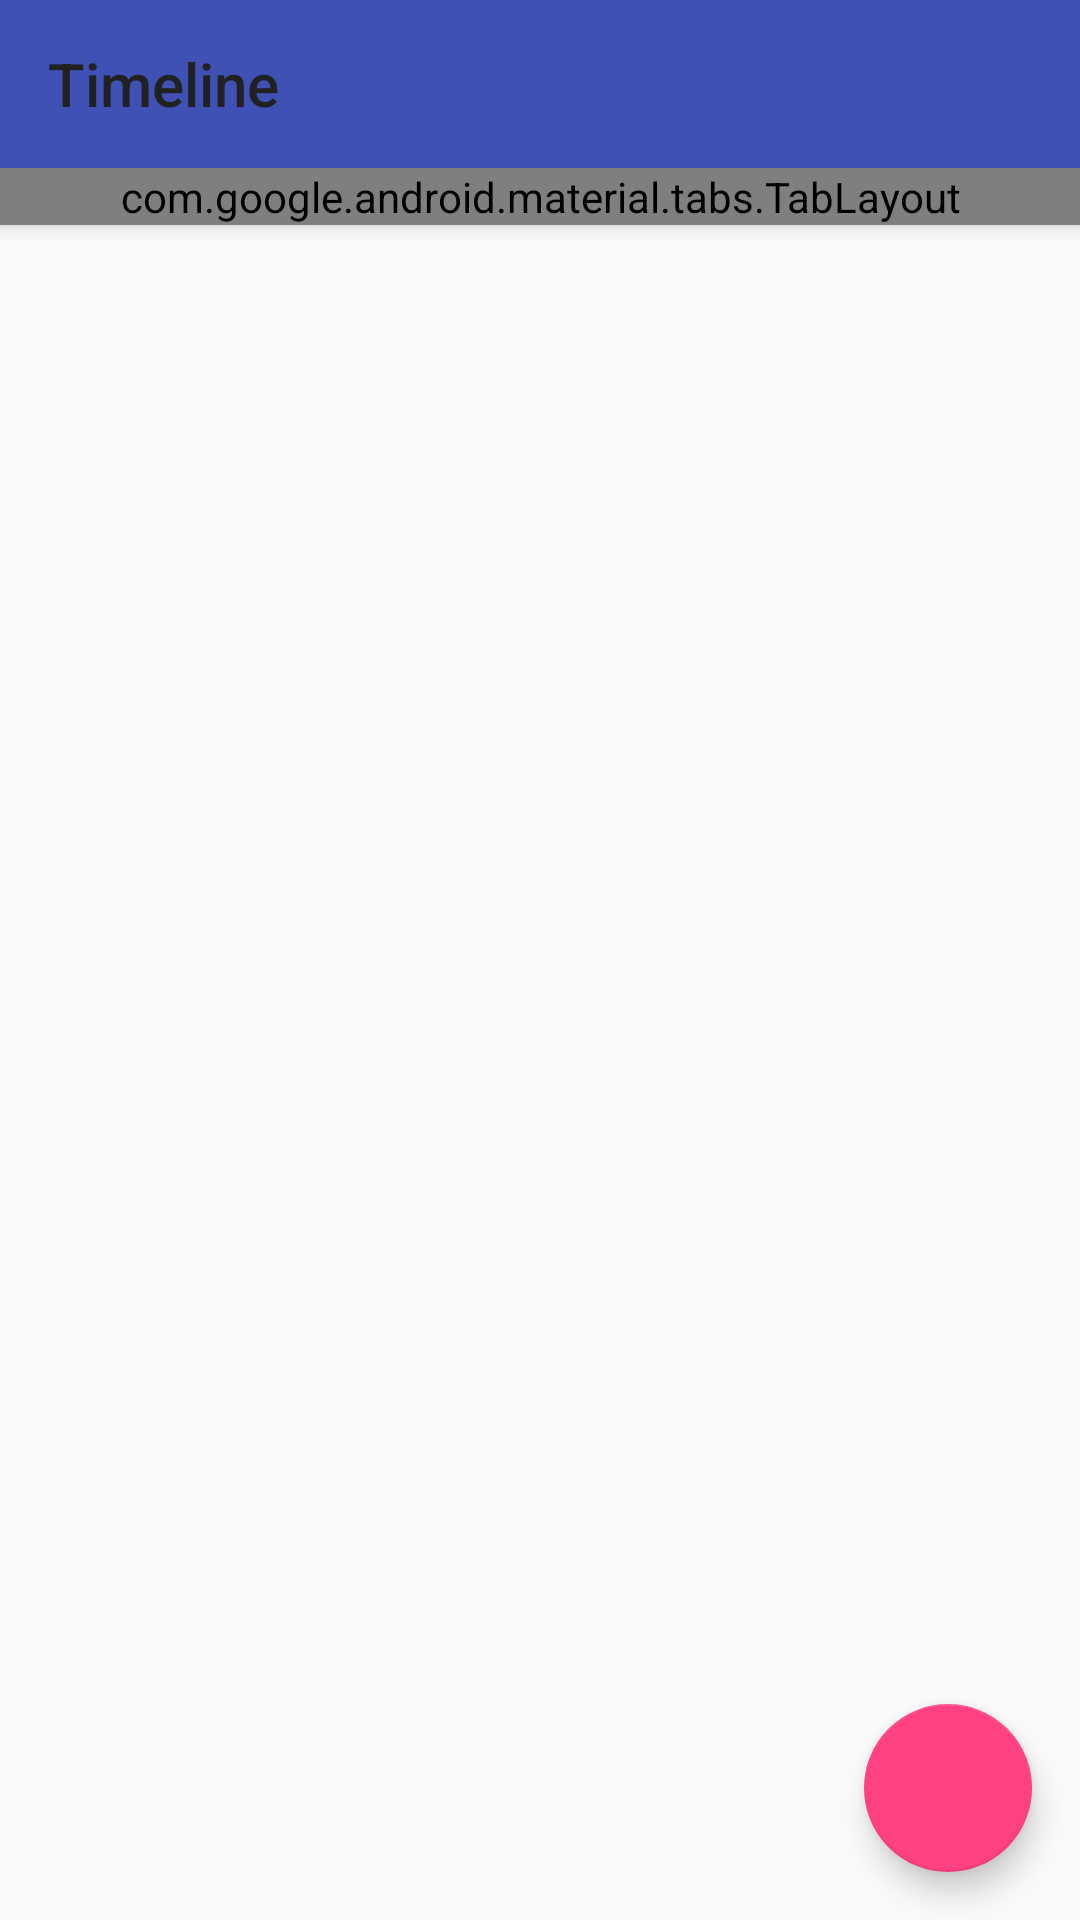

Write the Android layout XML for this screen, with the resource values it uses.
<!-- AndroidManifest.xml: application theme AppTheme -->
<!-- res/layout/fragment_timeline.xml -->
<?xml version="1.0" encoding="utf-8"?>
<android.support.design.widget.CoordinatorLayout
    xmlns:android="http://schemas.android.com/apk/res/android"
    xmlns:app="http://schemas.android.com/apk/res-auto"
    xmlns:tools="http://schemas.android.com/tools"
    android:layout_width="match_parent"
    android:layout_height="match_parent"
    android:orientation="vertical"
    tools:context=".ui.MainActivity">

    <android.support.design.widget.AppBarLayout
        android:layout_width="match_parent"
        android:layout_height="wrap_content"
        android:theme="@style/AppTheme.AppBarOverlay"
        android:id="@+id/app_bar">

        <android.support.v7.widget.Toolbar
            android:id="@+id/toolbar"
            android:layout_width="match_parent"
            android:layout_height="?attr/actionBarSize"
            app:popupTheme="@style/AppTheme.PopupOverlay"
            app:titleTextColor="@color/colorPrimaryText"
            app:layout_scrollFlags="scroll|enterAlways"
            app:title="@string/timeline" />

        <android.support.design.widget.TabLayout
            android:layout_width="match_parent"
            android:layout_height="wrap_content"
            android:id="@+id/tab_layout"
            app:tabBackground="@color/colorPrimary"
            app:tabIndicatorColor="@color/colorAccent"
            app:tabSelectedTextColor="@color/colorAccent"
            app:tabTextColor="@drawable/nav_item_color"
            app:tabGravity="fill" />

    </android.support.design.widget.AppBarLayout>

    <android.support.v4.view.ViewPager
        android:layout_width="match_parent"
        android:layout_height="match_parent"
        android:id="@+id/view_pager"
        app:layout_behavior="@string/appbar_scrolling_view_behavior" />

    <android.support.design.widget.FloatingActionButton
        android:id="@+id/fab"
        android:layout_width="wrap_content"
        android:layout_height="wrap_content"
        android:layout_gravity="bottom|end"
        android:layout_margin="@dimen/fab_margin"
        android:tint="@android:color/white"
        app:backgroundTint="@color/colorAccent"
        android:contentDescription="@string/fab_description"
        app:srcCompat="@drawable/ic_calendar_white_24dp" />

</android.support.design.widget.CoordinatorLayout>
<!-- resources referenced by this layout -->
<resources>
  <color name="colorAccent">#FF4081</color>
  <color name="colorPrimary">#3F51B5</color>
  <color name="colorPrimaryText">#212121</color>
  <dimen name="fab_margin">16dp</dimen>
  <string name="fab_description">选择日期</string>
  <string name="timeline">Timeline</string>
  <style name="AppTheme.AppBarOverlay" parent="ThemeOverlay.AppCompat.Dark.ActionBar">
          <item name="android:windowActionBar">false</item>
          <item name="android:windowNoTitle">true</item>
      </style>
  <style name="AppTheme.PopupOverlay" parent="ThemeOverlay.AppCompat.Dark" />
  <style name="AppTheme" parent="Theme.AppCompat.Light.DarkActionBar">
          
          <item name="colorPrimary">@color/colorPrimary</item>
          <item name="colorPrimaryDark">@color/colorPrimaryDark</item>
          <item name="colorAccent">@color/colorAccent</item>
      </style>
  <color name="colorPrimaryDark">#303F9F</color>
</resources>
